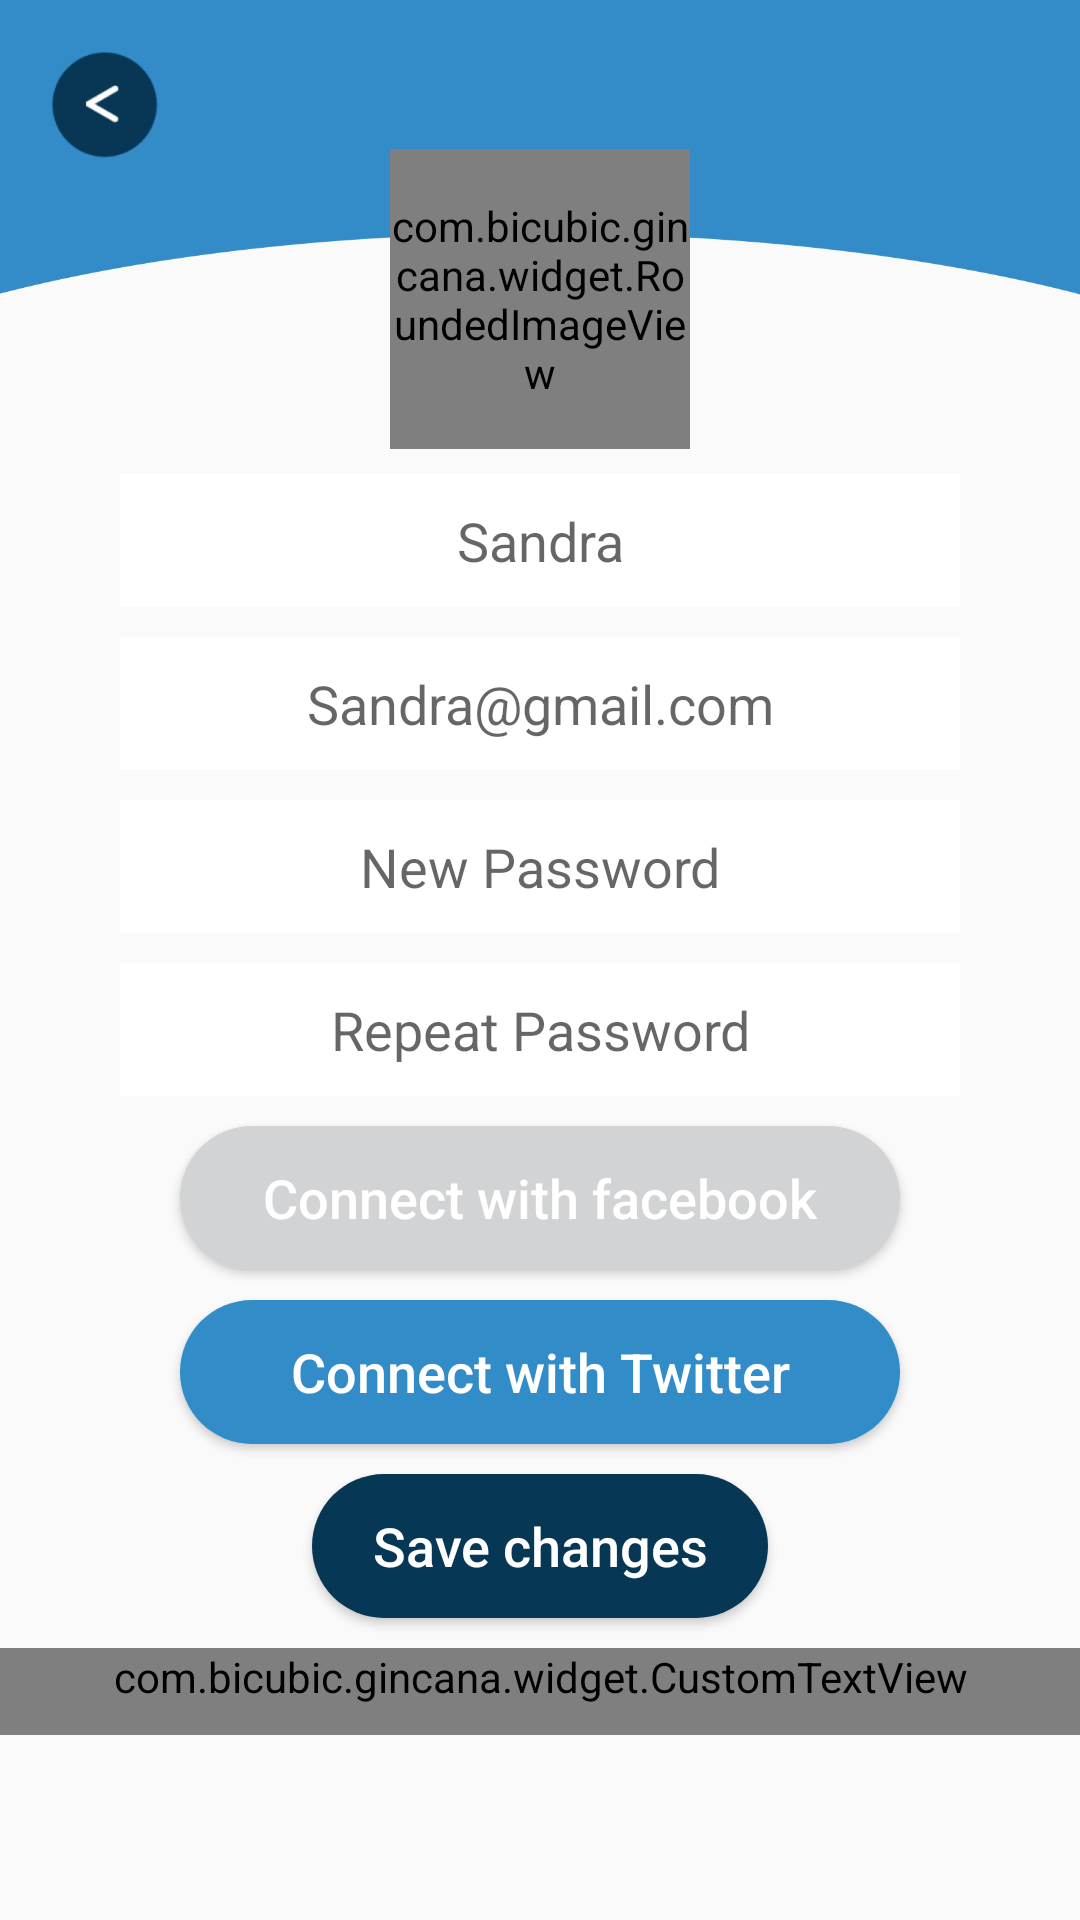

Android layout source for this screen:
<!-- AndroidManifest.xml: application theme AppTheme -->
<!-- res/layout/activity_setting_profile.xml -->
<?xml version="1.0" encoding="utf-8"?>
<RelativeLayout xmlns:android="http://schemas.android.com/apk/res/android"
    xmlns:app="http://schemas.android.com/apk/res-auto"
    xmlns:tools="http://schemas.android.com/tools"
    android:layout_width="match_parent"
    android:layout_height="match_parent"
    tools:context=".activity.HomeScreenActivity">

    <RelativeLayout
        android:id="@+id/relativeLayout1"
        android:layout_width="match_parent"
        android:layout_height="130dp"
        android:background="@drawable/profile_blue_curve">

        <Button
            android:id="@+id/bt_back"
            android:layout_width="40dp"
            android:layout_height="40dp"
            android:layout_gravity="top|start"
            android:layout_margin="15dp"
            android:background="@mipmap/back_button"
            android:padding="16dp" />

    </RelativeLayout>

    <com.bicubic.gincana.widget.RoundedImageView
        android:id="@+id/imag_profile"
        android:layout_width="100dp"
        android:layout_height="100dp"
        android:layout_alignBottom="@id/relativeLayout1"
        android:layout_centerHorizontal="true"
        android:layout_marginBottom="-20dp"
        android:src="@drawable/profile" />

    <ScrollView
        android:layout_width="match_parent"
        android:layout_height="match_parent"
        android:layout_marginTop="18dp"
        android:layout_below="@+id/relativeLayout1">

        <LinearLayout
            android:layout_width="match_parent"
            android:layout_height="wrap_content"
            android:focusable="true"
            android:focusableInTouchMode="true"
            android:orientation="vertical">

            <EditText
                android:id="@+id/et_name"
                android:layout_width="match_parent"
                android:layout_height="wrap_content"
                android:layout_gravity="center_horizontal"
                android:layout_marginLeft="40dp"
                android:layout_marginRight="40dp"
                android:layout_marginTop="10dp"
                android:background="@android:color/white"
                android:gravity="center_horizontal"
                android:hint="Sandra"
                android:maxLines="1"
                android:inputType="textPersonName"
                android:singleLine="true"
                android:padding="10dp" />

            <EditText
                android:maxLines="1"
                android:id="@+id/et_email"
                android:singleLine="true"
                android:inputType="textEmailAddress"
                android:layout_width="match_parent"
                android:layout_height="wrap_content"
                android:layout_gravity="center_horizontal"
                android:layout_marginLeft="40dp"
                android:layout_marginRight="40dp"
                android:layout_marginTop="10dp"
                android:background="@android:color/white"
                android:gravity="center_horizontal"
                android:hint="Sandra@gmail.com"
                android:padding="10dp" />

            <EditText
                android:maxLines="1"
                android:id="@+id/et_password"
                android:inputType="textPassword"
                android:layout_width="match_parent"
                android:layout_height="wrap_content"
                android:layout_gravity="center_horizontal"
                android:layout_marginLeft="40dp"
                android:layout_marginRight="40dp"
                android:layout_marginTop="10dp"
                android:background="@android:color/white"
                android:gravity="center_horizontal"
                android:hint="New Password"
                android:padding="10dp" />

            <EditText
                android:maxLines="1"
                android:id="@+id/et_repeat_password"
                android:inputType="textPassword"
                android:layout_width="match_parent"
                android:layout_height="wrap_content"
                android:layout_gravity="center_horizontal"
                android:layout_marginLeft="40dp"
                android:layout_marginRight="40dp"
                android:layout_marginTop="10dp"
                android:background="@android:color/white"
                android:gravity="center_horizontal"
                android:hint="Repeat Password"
                android:padding="10dp" />

            <Button
                android:id="@+id/bt_signup"
                android:layout_width="match_parent"
                android:layout_height="wrap_content"
                android:layout_gravity="center_horizontal"
                android:layout_marginLeft="60dp"
                android:layout_marginRight="60dp"
                android:layout_marginTop="10dp"
                android:background="@drawable/round_corner_white"
                android:text="Connect with facebook"
                android:textAllCaps="false"
                android:textColor="@android:color/white"
                android:textSize="18sp" />

            <Button
                android:id="@+id/bt_connect_twitter"
                android:layout_width="match_parent"
                android:layout_height="wrap_content"
                android:layout_gravity="center_horizontal"
                android:layout_marginLeft="60dp"
                android:layout_marginRight="60dp"
                android:layout_marginTop="10dp"
                android:background="@drawable/round_corner_sky"
                android:text="Connect with Twitter"
                android:textAllCaps="false"
                android:textColor="@android:color/white"
                android:textSize="18sp" />

            <Button
                android:id="@+id/bt_save_changes"
                android:layout_width="wrap_content"
                android:layout_height="wrap_content"
                android:layout_gravity="center_horizontal"
                android:layout_marginLeft="60dp"
                android:paddingLeft="20dp"
                android:paddingRight="20dp"
                android:layout_marginRight="60dp"
                android:layout_marginTop="10dp"
                android:background="@drawable/round_corner_blue"
                android:text="Save changes"
                android:textAllCaps="false"
                android:textColor="@android:color/white"
                android:textSize="18sp" />

            <com.bicubic.gincana.widget.CustomTextView
                android:layout_width="match_parent"
                android:layout_height="wrap_content"
                android:layout_marginTop="10dp"
                android:layout_gravity="center_horizontal"
                android:gravity="center_horizontal"
                android:text="@string/you_can_t_find_a_tour_near_n_your_location_ask_for_it"
                android:textSize="16sp"
                android:paddingBottom="10dp"/>

        </LinearLayout>

    </ScrollView>

</RelativeLayout>
<!-- resources referenced by this layout -->
<resources>
  <!-- drawable profile: png bitmap (drawable-hdpi, 104080 bytes) -->
  <!-- drawable profile_blue_curve: png bitmap (drawable-hdpi, 2654 bytes) -->
  <!-- drawable round_corner_blue (drawable) -->
  <?xml version="1.0" encoding="UTF-8"?>
  <shape xmlns:android="http://schemas.android.com/apk/res/android">
      <solid android:color="@color/sky_dark" />
  
      <padding
          android:bottom="1dp"
          android:left="1dp"
          android:right="1dp"
          android:top="1dp" />
  
      <corners
          android:bottomLeftRadius="50dp"
          android:bottomRightRadius="50dp"
          android:topLeftRadius="50dp"
          android:topRightRadius="50dp" />
  </shape>
  <!-- drawable round_corner_sky (drawable) -->
  <?xml version="1.0" encoding="UTF-8"?>
  <shape xmlns:android="http://schemas.android.com/apk/res/android">
      <solid android:color="@color/sky" />
  
      <padding
          android:bottom="1dp"
          android:left="1dp"
          android:right="1dp"
          android:top="1dp" />
  
      <corners
          android:bottomLeftRadius="50dp"
          android:bottomRightRadius="50dp"
          android:topLeftRadius="50dp"
          android:topRightRadius="50dp" />
  </shape>
  <!-- drawable round_corner_white (drawable-mdpi) -->
  <?xml version="1.0" encoding="UTF-8"?>
  <shape xmlns:android="http://schemas.android.com/apk/res/android">
      <solid android:color="@color/white_two" />
  
      <padding
          android:bottom="1dp"
          android:left="1dp"
          android:right="1dp"
          android:top="1dp" />
  
      <corners
          android:bottomLeftRadius="50dp"
          android:bottomRightRadius="50dp"
          android:topLeftRadius="50dp"
          android:topRightRadius="50dp" />
  </shape>
  <!-- mipmap back_button: png bitmap (mipmap-hdpi, 1971 bytes) -->
  <string name="you_can_t_find_a_tour_near_n_your_location_ask_for_it">You can\'t find a tour near \n your location? <font color="blue">Ask for it.</font></string>
  <style name="AppTheme" parent="Theme.AppCompat.Light.NoActionBar">
          
          <item name="colorPrimary">@color/colorPrimary</item>
          <item name="colorPrimaryDark">@color/colorPrimaryDark</item>
          <item name="colorAccent">@color/colorAccent</item>
      </style>
  <color name="sky_dark">#063755</color>
  <color name="sky">#318CC8</color>
  <color name="white_two">#D2D3D4</color>
  <color name="colorPrimary">#8BBC46</color>
  <color name="colorPrimaryDark">#303F9F</color>
  <color name="colorAccent">#318CC8</color>
</resources>
